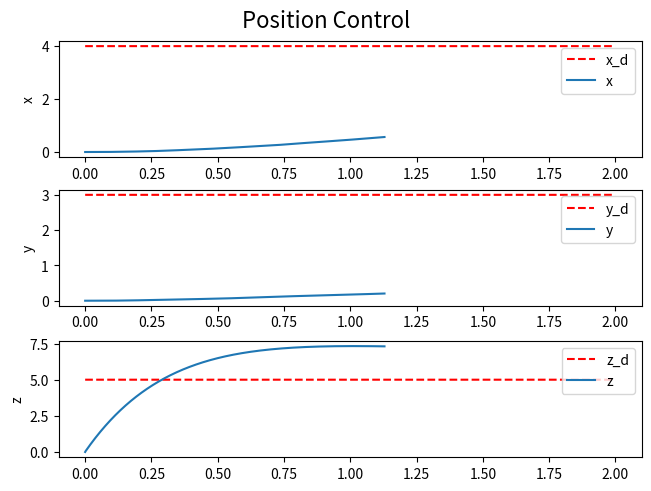
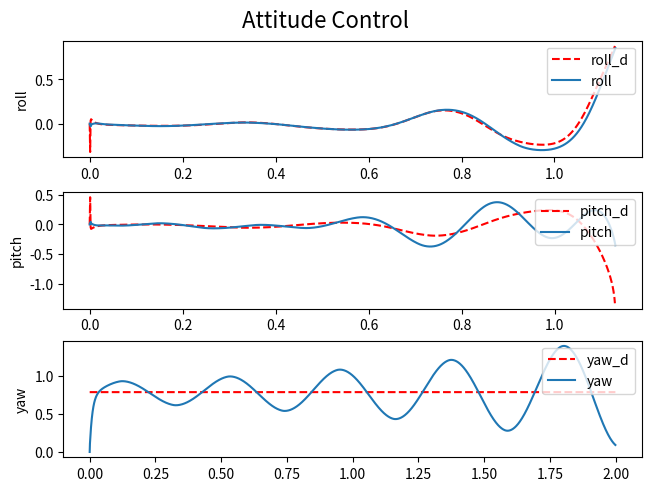

These charts were generated, in order, by the following Python code:
import matplotlib.pyplot as plt
from numpy import linalg as LA
import numpy as np
import time

class Trajectory():
    def __init__(self, dpose, \
                 kp_x, kd_x, \
                 kp_y, kd_y, \
                 kp_z, kd_z, \
                 ks_roll,  k1_roll,  k2_roll, \
                 ks_pitch, k1_pitch, k2_pitch, \
                 ks_yaw,   k1_yaw,   k2_yaw,
                 M, g):

        # initialize euler angles and position
        self.roll, self.pitch, self.yaw = np.zeros(3)
        self.vroll, self.vpitch, self.vyaw = np.zeros(3)
        self.x, self.y, self.z  = np.zeros(3)
        self.vx, self.vy, self.vz = np.zeros(3)

        # desired pose
        self.dposition = dpose[:3]
        self.yawd = dpose[-1]

        # initialize the controllers
        self.position_controller = Position_controller(self.dposition, kp_x, kd_x, kp_y, kd_y, kp_z, kd_z, g)
        self.attitude_controller = Attitude_controller(self.yawd, ks_roll, k1_roll, k2_roll, ks_pitch, k1_pitch, k2_pitch, ks_yaw, k1_yaw, k2_yaw, M)

        # step size
        self.dt = 0.001

        # for plotting
        self.t = 0
        self.ts = []
        self.xs = []
        self.ys = []
        self.zs = []
        self.rolls = []
        self.rollds = []
        self.pitchs = []
        self.pitchds = []
        self.yaws = []

    def run(self):
        for i in range (2000):
            # get control
            u1, rolld, pitchd = self.position_controller.get_control(self.yaw)
            u2, u3, u4 = self.attitude_controller.get_control(rolld, pitchd)

            # get position accelerations
            x_acc = (np.cos(self.roll)*np.sin(self.pitch)*np.cos(self.yaw) + np.sin(self.roll)*np.sin(self.yaw))*u1
            y_acc = (np.sin(self.roll)*np.sin(self.pitch)*np.cos(self.yaw) + np.sin(self.roll)*np.cos(self.yaw))*u1
            z_acc = (np.cos(self.roll)*np.cos(self.pitch))*u1

            # get angular accelerations
            roll_acc = u2
            pitch_acc = u3
            yaw_acc = u4

            # update position
            self.vx += self.dt*x_acc
            self.vy += self.dt*y_acc
            self.vz += self.dt*z_acc

            self.x += self.vx*self.dt + 0.5*self.dt*self.dt*x_acc
            self.y += self.vy*self.dt + 0.5*self.dt*self.dt*y_acc 
            self.z += self.vz*self.dt + 0.5*self.dt*self.dt*z_acc

            # update angles 
            self.vroll  += self.dt*roll_acc
            self.vpitch += self.dt*pitch_acc
            self.vyaw   += self.dt*yaw_acc

            self.roll  += self.vroll*self.dt  + 0.5*self.dt*self.dt*roll_acc
            self.pitch += self.vpitch*self.dt + 0.5*self.dt*self.dt*pitch_acc
            self.yaw   += self.vyaw*self.dt   + 0.5*self.dt*self.dt*yaw_acc

            # update errors
            self.position_controller.update_errors(self.x, self.y, self.z)
            self.attitude_controller.update_errors(self.roll, self.pitch, self.yaw, rolld, pitchd)

            # save data for plotting
            self.ts.append(self.t)
            self.xs.append(self.x)
            self.ys.append(self.y)
            self.zs.append(self.z)
            self.rolls.append(self.roll)
            self.rollds.append(rolld)
            self.pitchs.append(self.pitch)
            self.pitchds.append(pitchd)
            self.yaws.append(self.yaw)
            self.t += self.dt
        self.vis()

    def vis(self):
        # POSITION
        fig, axs = plt.subplots(3, 1, constrained_layout = True)
        fig.suptitle('Position Control', fontsize=16)

        dx = self.dposition[0]
        axs[0].plot(np.array(self.ts), dx*np.ones_like(np.array(self.ts)), 'r--', label = 'x_d')
        axs[0].plot(np.array(self.ts), np.array(self.xs), label = 'x')
        axs[0].set_ylabel('x')
        # axs[0].set_ylim(-5, 10)
        axs[0].legend(loc = 1)

        dy = self.dposition[1]
        axs[1].plot(np.array(self.ts), dy*np.ones_like(np.array(self.ts)), 'r--', label = 'y_d')
        axs[1].plot(np.array(self.ts), np.array(self.ys), label = 'y')
        axs[1].set_ylabel('y')
        # axs[1].set_ylim(-5, 10)
        axs[1].legend(loc = 1)

        dz = self.dposition[2]
        axs[2].plot(np.array(self.ts), dz*np.ones_like(np.array(self.ts)), 'r--', label = 'z_d')
        axs[2].plot(np.array(self.ts), np.array(self.zs), label = 'z')
        axs[2].set_ylabel('z')
        # axs[2].set_ylim(-5, 10)
        axs[2].legend(loc = 1)
        plt.show()

        # ATTITUDE
        fig, axs = plt.subplots(3, 1, constrained_layout = True)
        fig.suptitle('Attitude Control', fontsize=16)

        axs[0].plot(np.array(self.ts), np.array(self.rollds), 'r--', label = 'roll_d')
        axs[0].plot(np.array(self.ts), np.array(self.rolls), label = 'roll')
        axs[0].set_ylabel('roll')
        # axs[0].set_ylim(-1, 1)
        axs[0].legend(loc = 1)

        axs[1].plot(np.array(self.ts), np.array(self.pitchds), 'r--', label = 'pitch_d')
        axs[1].plot(np.array(self.ts), np.array(self.pitchs), label = 'pitch')
        axs[1].set_ylabel('pitch')
        # axs[1].set_ylim(-1, 1)
        axs[1].legend(loc = 1)

        axs[2].plot(np.array(self.ts), self.yawd*np.ones_like(np.array(self.ts)), 'r--', label = 'yaw_d')
        axs[2].plot(np.array(self.ts), np.array(self.yaws), label = 'yaw')
        axs[2].set_ylabel('yaw')
        # axs[2].set_ylim(-1, 1)
        axs[2].legend(loc = 1)
        plt.show()

class Position_controller():
    def __init__(self, dposition, kp_x, kd_x, kp_y, kd_y, kp_z, kd_z, g):
        # proportional gains and derivative gains
        self.kp_x = kp_x
        self.kd_x = kd_x
        self.kp_y = kp_y
        self.kd_y = kd_y
        self.kp_z = kp_z
        self.kd_z = kd_z        

        # desired position
        self.xd = dposition[0]
        self.yd = dposition[1]
        self.zd = dposition[2]

        # init errors
        self.x_e  = 0.
        self.x_de = 0.
        self.y_e  = 0.
        self.y_de = 0.
        self.z_e  = 0.
        self.z_de = 0.

        # step size
        self.dt = 0.001

        # constants
        self.g = g

    def get_control(self, yaw):
        '''
        takes in desired position, output the u1, desired roll, and desired pitch
        '''
        u1x = -1 * self.kp_x * self.x_e - self.kd_x * self.x_de
        u1y = -1 * self.kp_y * self.y_e - self.kd_y * self.y_de
        u1z = -1 * self.kp_z * self.z_e - self.kd_z * self.z_de + self.g

        rolld =  np.arctan((np.sin(yaw)*np.cos(yaw)*u1x - np.cos(yaw)*np.cos(yaw)*u1y)/(u1z))
        pitchd = np.arcsin((np.cos(yaw)*np.cos(yaw)*u1x - np.sin(yaw)*np.cos(yaw)*u1y)/(u1z))
        u1 = u1z / (np.cos(pitchd)*np.cos(rolld))   

        return u1, rolld, pitchd

    def update_errors(self, x, y, z):
        self.x_de = ((x - self.xd) - self.x_e)/self.dt
        self.y_de = ((y - self.yd) - self.y_e)/self.dt
        self.z_de = ((z - self.zd) - self.z_e)/self.dt

        self.x_e = x - self.xd
        self.y_e = y - self.yd
        self.z_e = z - self.zd

class Attitude_controller():
    def __init__(self, yawd, ks_roll,  k1_roll,  k2_roll, \
                            ks_pitch, k1_pitch, k2_pitch, \
                              ks_yaw,   k1_yaw,   k2_yaw, \
                                                       M):
        # sliding function gains, proportional gains, and derivative gains
        self.ks_roll = ks_roll
        self.k1_roll = k1_roll
        self.k2_roll = k2_roll
        self.ks_pitch = ks_pitch
        self.k1_pitch = k1_pitch
        self.k2_pitch = k2_pitch
        self.ks_yaw = ks_yaw
        self.k1_yaw = k1_yaw
        self.k2_yaw = k2_yaw
        self.M = M

        # init errors
        self.roll_e = 0.
        self.roll_de = 0.
        self.roll_ie = 0.
        self.pitch_e = 0.
        self.pitch_de = 0.
        self.pitch_ie = 0.
        self.yaw_e = 0.
        self.yaw_de = 0.
        self.yaw_ie = 0.

        self.yawd = yawd

        # step size
        self.dt = 0.0001
        
    def get_control(self, rolld, pitchd):
        S_roll  = self.roll_de + self.k1_roll*(self.roll_e)  + self.k2_roll*self.roll_ie
        S_pitch = self.pitch_de + self.k1_pitch*(self.pitch_e) + self.k2_pitch*self.pitch_ie
        S_yaw   = self.yaw_de + self.k1_yaw*(self.yaw_e)   + self.k2_yaw*self.yaw_ie

        u2 = -1 * self.M*np.sign(S_roll)  - self.ks_roll*S_roll   - self.k1_roll*self.roll_de   - self.k2_roll*self.roll_e
        u3 = -1 * self.M*np.sign(S_pitch) - self.ks_pitch*S_pitch - self.k1_pitch*self.pitch_de - self.k2_pitch*self.pitch_e
        u4 = -1 * self.M*np.sign(S_yaw)   - self.ks_yaw*S_yaw     - self.k1_yaw*self.yaw_de     - self.k2_yaw*self.yaw_e

        return u2, u3, u4

    def sat(self, S):
        '''
        saturation function, not used for now
        '''
        if np.abs(y) <= 1:
            return y
        else:
            return np.sign(y)

    def update_errors(self, roll, pitch, yaw, rolld, pitchd):
        '''
        update error, differential error, and integral error
        '''
        self.roll_de  = ((roll  - rolld)  - self.roll_e) /self.dt
        self.pitch_de = ((pitch - pitchd) - self.pitch_e)/self.dt
        self.yaw_de   = ((yaw   - self.yawd) - self.yaw_e)  /self.dt

        self.roll_e = (roll - rolld)
        self.pitch_e = (pitch - pitchd)
        self.yaw_e = (yaw - self.yawd)

        self.roll_ie += self.roll_e
        self.pitch_ie += self.pitch_e
        self.yaw_ie += self.yaw_e

if __name__ == '__main__':
    # controller gains
    kp_x = kp_y = 1.8
    kd_x = kd_y = 2.5
    kp_z = 5.5
    kd_z = 4.5
    M = 25
    ks_roll = ks_pitch = ks_yaw = 1
    k1_roll = 5.5
    k2_roll = 10
    k1_pitch = 5.5
    k2_pitch = 40
    k1_yaw = 8.5
    k2_yaw = 20

    g = 9.8

    # desired pose [x, y, z, yaw]
    dpose = np.array([4., 3., 5., np.pi/4])

    traj = Trajectory(dpose, kp_x, kd_x, kp_y, kd_y, kp_z, kd_z, \
                             ks_roll, k1_roll, k2_roll, \
                             ks_pitch, k1_pitch, k2_pitch, \
                             ks_yaw, k1_yaw, k2_yaw,
                             M, g)
    traj.run()


